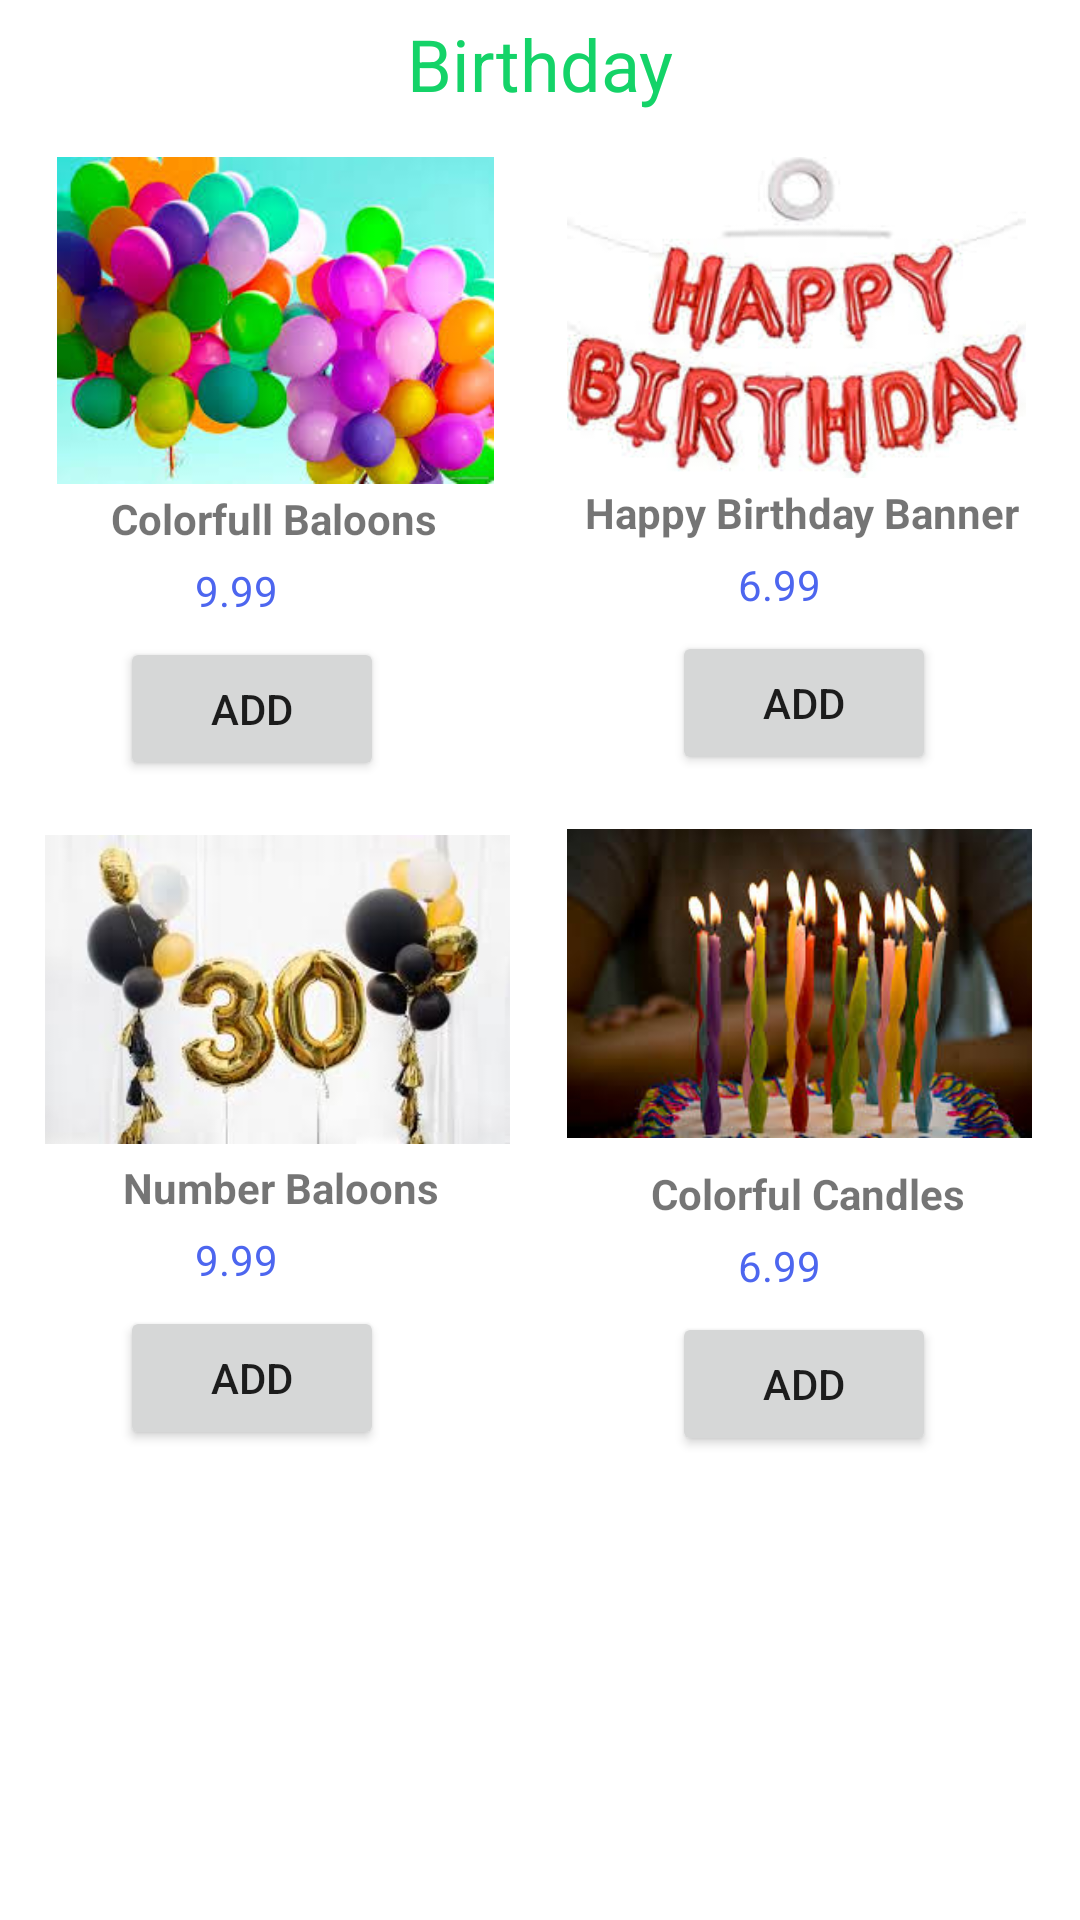

This screen was rendered from an Android layout file. Write that file and the resources it references.
<!-- AndroidManifest.xml: application theme Theme.EDecora -->
<!-- res/layout/activity_birthday_main.xml -->
<?xml version="1.0" encoding="utf-8"?>
<androidx.constraintlayout.widget.ConstraintLayout xmlns:android="http://schemas.android.com/apk/res/android"
    xmlns:app="http://schemas.android.com/apk/res-auto"
    xmlns:tools="http://schemas.android.com/tools"
    android:layout_width="match_parent"
    android:layout_height="match_parent"
    tools:context=".BirthdayMain">

    <TextView
        android:id="@+id/birthdayTextView"
        android:layout_width="wrap_content"
        android:layout_height="wrap_content"
        android:layout_marginTop="5dp"
        android:scrollbars="vertical"
        android:text="Birthday"
        android:textColor="@color/blue"
        android:textSize="@dimen/header"
        app:layout_constraintEnd_toEndOf="parent"
        app:layout_constraintStart_toStartOf="parent"
        app:layout_constraintTop_toTopOf="parent" />

    <ImageView
        android:id="@+id/imageView"
        android:layout_width="155dp"
        android:layout_height="109dp"
        android:layout_marginStart="16dp"
        android:layout_marginTop="15dp"
        android:layout_marginEnd="20dp"
        app:layout_constraintEnd_toStartOf="@+id/imageView2"
        app:layout_constraintHorizontal_bias="0.428"
        app:layout_constraintStart_toStartOf="parent"
        app:layout_constraintTop_toBottomOf="@+id/birthdayTextView"
        app:srcCompat="@drawable/images" />

    <ImageView
        android:id="@+id/imageView8"
        android:layout_width="155dp"
        android:layout_height="109dp"
        android:layout_marginStart="16dp"
        android:layout_marginTop="15dp"
        android:layout_marginEnd="20dp"
        app:layout_constraintEnd_toStartOf="@+id/imageView9"
        app:layout_constraintStart_toStartOf="parent"
        app:layout_constraintTop_toBottomOf="@+id/addToCart"
        app:srcCompat="@drawable/images__1_" />

    <ImageView
        android:id="@+id/imageView9"
        android:layout_width="155dp"
        android:layout_height="109dp"
        android:layout_marginTop="15dp"
        android:layout_marginEnd="16dp"
        app:layout_constraintEnd_toEndOf="parent"
        app:layout_constraintTop_toBottomOf="@+id/addToCart2"
        app:srcCompat="@drawable/images__2_" />

    <ImageView
        android:id="@+id/imageView2"
        android:layout_width="157dp"
        android:layout_height="107dp"
        android:layout_marginTop="15dp"
        android:layout_marginEnd="16dp"
        app:layout_constraintEnd_toEndOf="parent"
        app:layout_constraintTop_toBottomOf="@+id/birthdayTextView"
        app:srcCompat="@drawable/download__1_" />

    <TextView
        android:id="@+id/textView3"
        android:layout_width="wrap_content"
        android:layout_height="wrap_content"
        android:layout_marginStart="35dp"
        android:layout_marginTop="2dp"
        android:layout_marginEnd="47dp"
        android:text="Colorfull Baloons"
        android:textStyle="bold"
        app:layout_constraintEnd_toStartOf="@+id/textView4"
        app:layout_constraintStart_toStartOf="parent"
        app:layout_constraintTop_toBottomOf="@+id/imageView" />

    <TextView
        android:id="@+id/textView6"
        android:layout_width="wrap_content"
        android:layout_height="wrap_content"
        android:layout_marginStart="40dp"
        android:layout_marginTop="2dp"
        android:layout_marginEnd="70dp"
        android:text="Number Baloons"
        android:textStyle="bold"
        app:layout_constraintEnd_toStartOf="@+id/textView7"
        app:layout_constraintStart_toStartOf="parent"
        app:layout_constraintTop_toBottomOf="@+id/imageView8" />

    <TextView
        android:id="@+id/textView7"
        android:layout_width="wrap_content"
        android:layout_height="wrap_content"
        android:layout_marginTop="6dp"
        android:layout_marginEnd="38dp"
        android:text="Colorful Candles"
        android:textStyle="bold"
        app:layout_constraintEnd_toEndOf="parent"
        app:layout_constraintTop_toBottomOf="@+id/imageView9" />

    <TextView
        android:id="@+id/textView4"
        android:layout_width="wrap_content"
        android:layout_height="wrap_content"
        android:layout_marginTop="2dp"
        android:layout_marginEnd="20dp"
        android:text="Happy Birthday Banner"
        android:textStyle="bold"
        app:layout_constraintEnd_toEndOf="parent"
        app:layout_constraintTop_toBottomOf="@+id/imageView2" />

    <Button
        android:id="@+id/addToCart"
        android:layout_width="wrap_content"
        android:layout_height="wrap_content"
        android:layout_marginStart="40dp"
        android:layout_marginTop="6dp"
        android:text="Add"
        app:layout_constraintStart_toStartOf="parent"
        app:layout_constraintTop_toBottomOf="@+id/price1" />

    <Button
        android:id="@+id/addToCart3"
        android:layout_width="wrap_content"
        android:layout_height="wrap_content"
        android:layout_marginStart="40dp"
        android:layout_marginTop="6dp"
        android:text="Add"
        app:layout_constraintStart_toStartOf="parent"
        app:layout_constraintTop_toBottomOf="@+id/price50" />

    <Button
        android:id="@+id/addToCart4"
        android:layout_width="wrap_content"
        android:layout_height="wrap_content"
        android:layout_marginStart="96dp"
        android:layout_marginTop="6dp"
        android:layout_marginEnd="48dp"
        android:text="Add"
        app:layout_constraintEnd_toEndOf="parent"
        app:layout_constraintStart_toEndOf="@+id/addToCart3"
        app:layout_constraintTop_toBottomOf="@+id/price4" />

    <Button
        android:id="@+id/addToCart2"
        android:layout_width="wrap_content"
        android:layout_height="wrap_content"
        android:layout_marginStart="96dp"
        android:layout_marginTop="6dp"
        android:layout_marginEnd="48dp"
        android:text="Add"
        app:layout_constraintEnd_toEndOf="parent"
        app:layout_constraintStart_toEndOf="@+id/addToCart"
        app:layout_constraintTop_toBottomOf="@+id/price2" />

    <TextView
        android:id="@+id/price1"
        android:layout_width="wrap_content"
        android:layout_height="wrap_content"
        android:layout_marginStart="65dp"
        android:layout_marginTop="5dp"
        android:text="9.99"
        android:textColor="@color/Price"
        app:layout_constraintStart_toStartOf="parent"
        app:layout_constraintTop_toBottomOf="@+id/textView3" />

    <TextView
        android:id="@+id/price50"
        android:layout_width="wrap_content"
        android:layout_height="wrap_content"
        android:layout_marginStart="65dp"
        android:layout_marginTop="5dp"
        android:text="9.99"
        android:textColor="@color/Price"
        app:layout_constraintStart_toStartOf="parent"
        app:layout_constraintTop_toBottomOf="@+id/textView6" />

    <TextView
        android:id="@+id/price2"
        android:layout_width="wrap_content"
        android:layout_height="wrap_content"
        android:layout_marginStart="145dp"
        android:layout_marginTop="5dp"
        android:layout_marginEnd="78dp"
        android:text="6.99"
        android:textColor="@color/Price"
        app:layout_constraintEnd_toEndOf="parent"
        app:layout_constraintStart_toEndOf="@+id/price1"
        app:layout_constraintTop_toBottomOf="@+id/textView4" />

    <TextView
        android:id="@+id/price4"
        android:layout_width="wrap_content"
        android:layout_height="wrap_content"
        android:layout_marginStart="145dp"
        android:layout_marginTop="5dp"
        android:layout_marginEnd="78dp"
        android:text="6.99"
        android:textColor="@color/Price"
        app:layout_constraintEnd_toEndOf="parent"
        app:layout_constraintStart_toEndOf="@+id/price50"
        app:layout_constraintTop_toBottomOf="@+id/textView7" />

</androidx.constraintlayout.widget.ConstraintLayout>
<!-- resources referenced by this layout -->
<resources>
  <color name="Price">#4D66EF</color>
  <color name="blue">#14D368</color>
  <dimen name="header">24dp</dimen>
  <!-- drawable download__1_: jpg bitmap (drawable, 11907 bytes) -->
  <!-- drawable images: jpg bitmap (drawable, 13239 bytes) -->
  <!-- drawable images__1_: jpg bitmap (drawable, 8075 bytes) -->
  <!-- drawable images__2_: jpg bitmap (drawable, 12277 bytes) -->
  <style name="Theme.EDecora" parent="Theme.MaterialComponents.DayNight.DarkActionBar">
          
          <item name="colorPrimary">@color/green</item>
          <item name="colorPrimaryVariant">@color/black</item>
          <item name="colorOnPrimary">@color/white</item>
          
          <item name="colorSecondary">@color/teal_200</item>
          <item name="colorSecondaryVariant">@color/teal_700</item>
          <item name="colorOnSecondary">@color/black</item>
          
          <item name="android:statusBarColor" tools:targetApi="l">?attr/colorPrimaryVariant</item>
          
      </style>
  <color name="green">#14D368</color>
  <color name="black">#FF000000</color>
  <color name="white">#FFFFFFFF</color>
  <color name="teal_200">#FF03DAC5</color>
  <color name="teal_700">#FF018786</color>
</resources>
